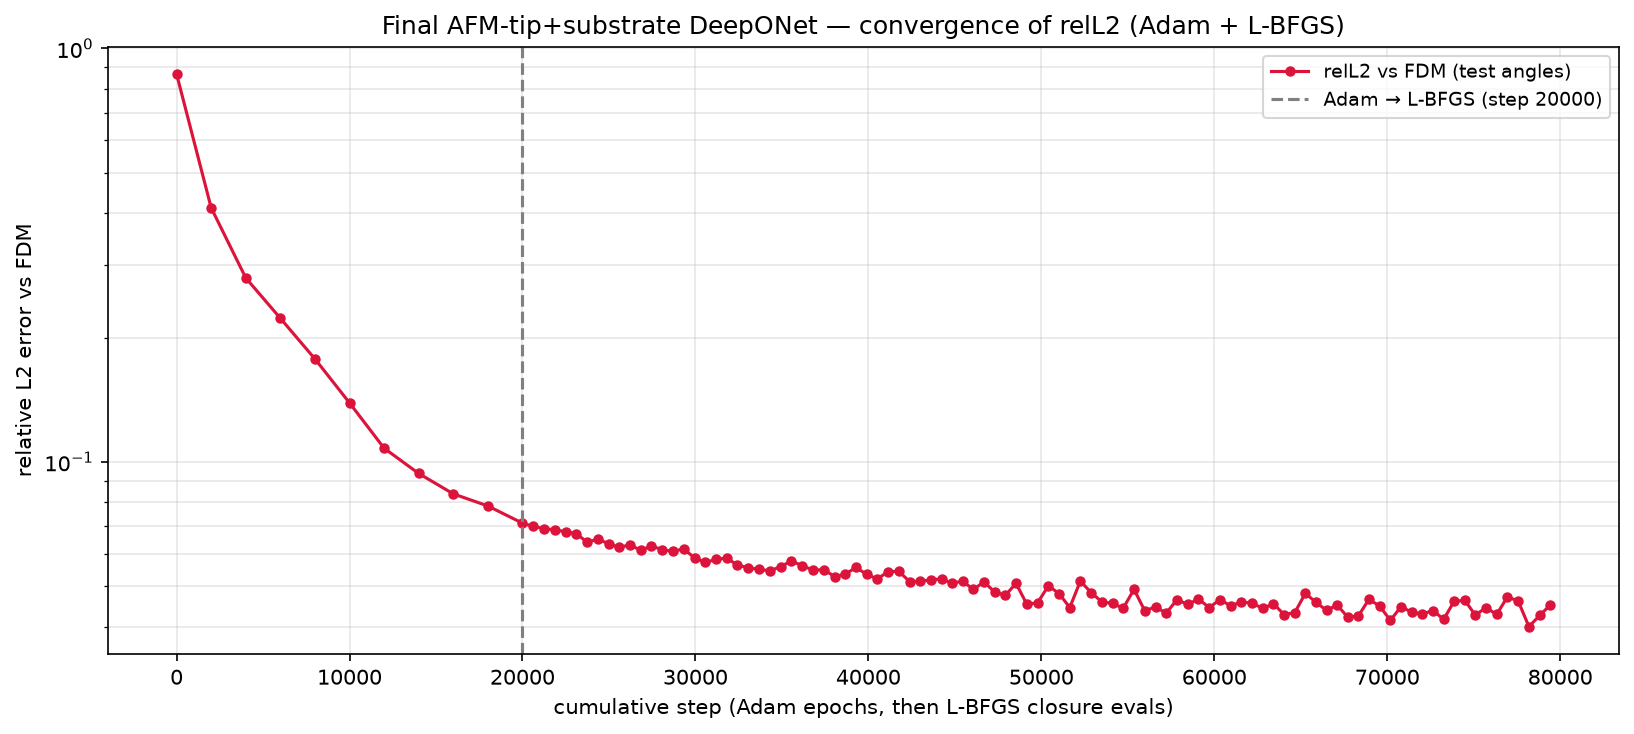

The file beside this chart, header and first rows:
phase, step, relL2, mag_ratio, target_mag, seconds, total, w_pde_int, w_pde_ext, w_pde_sub, w_field, w_flux, w_pml, w_dirichlet, w_data_scat, w_data_int, w_data_sub
adam, 1, 8.669948e-01, 8.846860e-01, 7.193345e-01, 0.6, 1.064290e+02, 9.769599e-01, 1.024650e+00, 9.859666e-01, 4.989592e+01, 4.899742e+01, 5.137704e-01, 9.764621e-01, 9.973380e-01, 1.063202e+00, 9.973460e-01
adam, 2000, 4.117997e-01, 4.879962e-01, 7.193345e-01, 692.5, 1.569396e+00, 7.547037e-03, 4.437690e-02, 2.030887e-02, 2.146219e-01, 3.550948e-02, 5.738917e-01, 2.815085e-02, 2.371607e-01, 2.660481e-01, 1.417810e-01
adam, 4000, 2.787307e-01, 5.968993e-01, 7.193345e-01, 1388, 1.193407e+00, 4.078678e-03, 4.298235e-02, 3.098609e-02, 1.022711e-01, 2.003172e-02, 3.725841e-01, 2.738293e-01, 1.081666e-01, 1.477911e-01, 9.068601e-02
adam, 6000, 2.226165e-01, 6.426329e-01, 7.193345e-01, 2091, 7.220714e-01, 2.804763e-03, 3.159240e-02, 1.690190e-02, 5.005153e-02, 9.128949e-03, 3.429059e-01, 5.691669e-02, 6.528479e-02, 8.798770e-02, 5.849686e-02
adam, 8000, 1.775241e-01, 6.711664e-01, 7.193345e-01, 2789, 6.297775e-01, 2.606215e-03, 2.779197e-02, 1.364640e-02, 3.270664e-02, 8.750973e-03, 3.614838e-01, 4.056535e-02, 4.315307e-02, 6.168381e-02, 3.738928e-02
adam, 10000, 1.389619e-01, 6.885192e-01, 7.193345e-01, 3495, 4.079067e-01, 2.158501e-03, 2.035281e-02, 1.128855e-02, 2.641836e-02, 5.428710e-03, 2.232646e-01, 2.785457e-02, 2.468729e-02, 4.354062e-02, 2.291267e-02
adam, 12000, 1.079673e-01, 7.053044e-01, 7.193345e-01, 4199, 3.171482e-01, 2.196126e-03, 2.114721e-02, 1.017225e-02, 2.064282e-02, 4.131518e-03, 1.856028e-01, 1.244054e-02, 1.491676e-02, 3.078185e-02, 1.511638e-02
adam, 14000, 9.379934e-02, 7.136974e-01, 7.193345e-01, 4901, 2.956859e-01, 1.285055e-03, 1.615191e-02, 6.909597e-03, 1.478444e-02, 2.700768e-03, 1.939139e-01, 9.622242e-03, 1.174183e-02, 2.778484e-02, 1.079135e-02
adam, 16000, 8.373709e-02, 7.177409e-01, 7.193345e-01, 5604, 2.274953e-01, 1.451001e-03, 1.032304e-02, 5.684298e-03, 1.298616e-02, 2.058981e-03, 1.476779e-01, 5.429663e-03, 9.257830e-03, 2.423110e-02, 8.395323e-03
adam, 18000, 7.827535e-02, 7.224759e-01, 7.193345e-01, 6301, 2.738807e-01, 1.042626e-03, 1.050713e-02, 5.011595e-03, 1.251149e-02, 2.325678e-03, 2.011097e-01, 3.082105e-03, 7.852064e-03, 2.356053e-02, 6.877822e-03
adam, 20000, 7.112416e-02, 7.250882e-01, 7.193345e-01, 7008, 2.024861e-01, 1.232586e-03, 9.324864e-03, 4.632138e-03, 1.285656e-02, 2.064400e-03, 1.352031e-01, 2.242206e-03, 6.713778e-03, 2.256314e-02, 5.653366e-03
lbfgs, 20623, 6.983652e-02, 7.261045e-01, 7.193345e-01, 7229, 1.093433e-01, 9.701625e-04, 7.616149e-03, 4.327215e-03, 9.242399e-03, 1.784108e-03, 5.189018e-02, 2.203450e-03, 6.635626e-03, 1.957660e-02, 5.097429e-03
lbfgs, 21246, 6.904569e-02, 7.247592e-01, 7.193345e-01, 7448, 1.031028e-01, 1.096398e-03, 7.054145e-03, 4.125411e-03, 9.593969e-03, 2.090443e-03, 4.467710e-02, 2.196954e-03, 6.649016e-03, 2.107254e-02, 4.546790e-03
lbfgs, 21868, 6.850993e-02, 7.313197e-01, 7.193345e-01, 7666, 1.044206e-01, 2.477579e-03, 7.902470e-03, 3.778453e-03, 8.586567e-03, 2.056657e-03, 4.492193e-02, 2.017217e-03, 6.377292e-03, 2.172281e-02, 4.579616e-03
lbfgs, 22487, 6.784226e-02, 7.295404e-01, 7.193345e-01, 7883, 1.136782e-01, 1.935085e-03, 7.905869e-03, 4.208908e-03, 9.124308e-03, 2.047635e-03, 5.246326e-02, 2.178119e-03, 6.337335e-03, 2.302031e-02, 4.457369e-03
lbfgs, 23115, 6.710568e-02, 7.321756e-01, 7.193345e-01, 8102, 9.938715e-02, 1.481290e-03, 7.263863e-03, 3.689523e-03, 8.501339e-03, 2.043724e-03, 4.252598e-02, 2.105567e-03, 6.262414e-03, 2.142775e-02, 4.085707e-03
lbfgs, 23742, 6.393832e-02, 7.238864e-01, 7.193345e-01, 8323, 9.209054e-02, 9.999281e-04, 6.258430e-03, 3.306012e-03, 7.839182e-03, 1.828690e-03, 3.884473e-02, 1.691644e-03, 6.025553e-03, 2.114759e-02, 4.148781e-03
lbfgs, 24371, 6.510749e-02, 7.293135e-01, 7.193345e-01, 8545, 9.523029e-02, 1.108524e-03, 6.702033e-03, 3.482915e-03, 8.286915e-03, 2.032719e-03, 4.298057e-02, 1.884248e-03, 5.777946e-03, 1.921375e-02, 3.760672e-03
lbfgs, 24981, 6.338372e-02, 7.295315e-01, 7.193345e-01, 8762, 9.180848e-02, 2.075764e-03, 6.604320e-03, 3.420316e-03, 6.764993e-03, 1.548808e-03, 3.999880e-02, 1.694352e-03, 5.639524e-03, 2.061337e-02, 3.448231e-03
lbfgs, 25604, 6.216764e-02, 7.315131e-01, 7.193345e-01, 8981, 9.974256e-02, 2.690018e-03, 6.256771e-03, 3.186723e-03, 9.384421e-03, 1.933708e-03, 4.293031e-02, 1.934023e-03, 5.568556e-03, 2.242454e-02, 3.433498e-03
lbfgs, 26220, 6.305671e-02, 7.298194e-01, 7.193345e-01, 9199, 8.076628e-02, 9.561938e-04, 5.792668e-03, 2.816918e-03, 7.443979e-03, 1.888347e-03, 3.174740e-02, 1.514185e-03, 5.653610e-03, 1.953839e-02, 3.414589e-03
lbfgs, 26842, 6.110144e-02, 7.309984e-01, 7.193345e-01, 9416, 8.557709e-02, 1.052287e-03, 5.970661e-03, 3.191677e-03, 6.189234e-03, 2.208718e-03, 3.624138e-02, 1.538197e-03, 5.571432e-03, 2.061643e-02, 2.997069e-03
lbfgs, 27456, 6.270376e-02, 7.312730e-01, 7.193345e-01, 9635, 8.806617e-02, 9.598978e-04, 5.471064e-03, 2.928113e-03, 8.355361e-03, 1.592818e-03, 3.854445e-02, 1.568605e-03, 5.432932e-03, 1.989531e-02, 3.317614e-03
lbfgs, 28084, 6.131278e-02, 7.353982e-01, 7.193345e-01, 9855, 9.639785e-02, 2.437439e-03, 6.154123e-03, 3.490814e-03, 7.566035e-03, 2.146026e-03, 4.138599e-02, 1.804775e-03, 5.375377e-03, 2.305278e-02, 2.984494e-03
lbfgs, 28711, 6.082854e-02, 7.346176e-01, 7.193345e-01, 10072, 8.994068e-02, 1.189112e-03, 6.067898e-03, 3.778420e-03, 7.026387e-03, 2.142232e-03, 4.129491e-02, 1.796612e-03, 5.298281e-03, 1.854873e-02, 2.798101e-03
lbfgs, 29326, 6.162253e-02, 7.379044e-01, 7.193345e-01, 10290, 8.719141e-02, 1.367760e-03, 4.972955e-03, 2.609504e-03, 6.718435e-03, 2.186213e-03, 3.760736e-02, 1.522360e-03, 5.450530e-03, 2.189808e-02, 2.858219e-03
lbfgs, 29949, 5.861496e-02, 7.301785e-01, 7.193345e-01, 10511, 8.986276e-02, 1.258375e-03, 5.882134e-03, 3.050770e-03, 8.401253e-03, 1.859967e-03, 4.041940e-02, 1.530148e-03, 4.987813e-03, 1.980422e-02, 2.668693e-03
lbfgs, 30581, 5.715962e-02, 7.311119e-01, 7.193345e-01, 10734, 8.251143e-02, 1.681145e-03, 5.390180e-03, 3.078518e-03, 6.703305e-03, 1.782169e-03, 3.870409e-02, 1.570956e-03, 4.573625e-03, 1.648338e-02, 2.544066e-03
lbfgs, 31194, 5.815870e-02, 7.325099e-01, 7.193345e-01, 10952, 8.809785e-02, 1.923816e-03, 5.764575e-03, 3.085147e-03, 7.082063e-03, 1.791545e-03, 3.880048e-02, 1.731395e-03, 5.034685e-03, 2.034370e-02, 2.540445e-03
lbfgs, 31816, 5.856097e-02, 7.331924e-01, 7.193345e-01, 11170, 7.974318e-02, 1.264843e-03, 5.179093e-03, 2.751190e-03, 5.153481e-03, 1.465580e-03, 3.525216e-02, 1.406486e-03, 5.016241e-03, 1.955777e-02, 2.696338e-03
lbfgs, 32431, 5.627809e-02, 7.335791e-01, 7.193345e-01, 11385, 8.237857e-02, 1.264117e-03, 5.301719e-03, 2.756743e-03, 5.351138e-03, 1.641396e-03, 3.653645e-02, 1.442575e-03, 4.707597e-03, 2.095490e-02, 2.421939e-03
lbfgs, 33054, 5.553756e-02, 7.324709e-01, 7.193345e-01, 11604, 8.057571e-02, 1.075692e-03, 5.251427e-03, 2.677693e-03, 6.602375e-03, 1.747965e-03, 3.671480e-02, 1.459950e-03, 4.559999e-03, 1.836475e-02, 2.121066e-03
lbfgs, 33683, 5.499581e-02, 7.339860e-01, 7.193345e-01, 11825, 7.656122e-02, 1.565396e-03, 4.775698e-03, 2.461606e-03, 5.084093e-03, 1.298875e-03, 3.499986e-02, 1.227416e-03, 4.316973e-03, 1.873537e-02, 2.095944e-03
lbfgs, 34299, 5.455734e-02, 7.332470e-01, 7.193345e-01, 12042, 7.790902e-02, 1.422763e-03, 4.847159e-03, 2.261396e-03, 5.491287e-03, 1.717855e-03, 3.760392e-02, 1.357527e-03, 4.362180e-03, 1.685400e-02, 1.990942e-03
lbfgs, 34923, 5.579871e-02, 7.337610e-01, 7.193345e-01, 12260, 7.408037e-02, 1.924227e-03, 4.727403e-03, 2.484470e-03, 5.374545e-03, 1.818110e-03, 3.123546e-02, 1.175946e-03, 4.746680e-03, 1.865250e-02, 1.941023e-03
lbfgs, 35535, 5.762364e-02, 7.383320e-01, 7.193345e-01, 12477, 8.057346e-02, 1.890919e-03, 5.287533e-03, 2.334645e-03, 5.035294e-03, 1.593573e-03, 3.628732e-02, 1.207569e-03, 4.837358e-03, 1.989216e-02, 2.207103e-03
lbfgs, 36163, 5.618345e-02, 7.358032e-01, 7.193345e-01, 12698, 7.121473e-02, 1.167399e-03, 4.626232e-03, 2.330903e-03, 5.430223e-03, 1.388362e-03, 2.996929e-02, 1.399428e-03, 4.607900e-03, 1.822181e-02, 2.073183e-03
lbfgs, 36793, 5.475647e-02, 7.335013e-01, 7.193345e-01, 12919, 7.417630e-02, 1.253376e-03, 4.184063e-03, 2.194543e-03, 5.290800e-03, 1.778262e-03, 3.054036e-02, 1.179545e-03, 4.413932e-03, 2.146143e-02, 1.879989e-03
lbfgs, 37424, 5.489509e-02, 7.364265e-01, 7.193345e-01, 13141, 7.341816e-02, 1.357518e-03, 4.521391e-03, 2.501378e-03, 3.766273e-03, 1.722551e-03, 2.932470e-02, 1.348320e-03, 4.481648e-03, 2.262162e-02, 1.772752e-03
lbfgs, 38044, 5.284468e-02, 7.365354e-01, 7.193345e-01, 13359, 7.613273e-02, 1.047509e-03, 4.378060e-03, 2.179362e-03, 4.478547e-03, 1.553780e-03, 3.439617e-02, 1.224096e-03, 4.200877e-03, 2.105071e-02, 1.623618e-03
lbfgs, 38667, 5.355389e-02, 7.355818e-01, 7.193345e-01, 13579, 7.327682e-02, 1.895312e-03, 4.748237e-03, 2.208512e-03, 4.845469e-03, 1.576433e-03, 3.092572e-02, 1.216921e-03, 4.373630e-03, 1.991215e-02, 1.574445e-03
lbfgs, 39286, 5.560080e-02, 7.375689e-01, 7.193345e-01, 13796, 7.230344e-02, 1.632392e-03, 4.010942e-03, 1.985221e-03, 4.617077e-03, 1.499515e-03, 3.270975e-02, 1.084534e-03, 4.633907e-03, 1.854916e-02, 1.580943e-03
lbfgs, 39900, 5.347677e-02, 7.368168e-01, 7.193345e-01, 14011, 7.104577e-02, 1.341544e-03, 4.417111e-03, 2.119118e-03, 5.040068e-03, 1.369758e-03, 3.071968e-02, 1.160837e-03, 4.099756e-03, 1.923603e-02, 1.541875e-03
lbfgs, 40519, 5.217190e-02, 7.335072e-01, 7.193345e-01, 14228, 7.090007e-02, 1.416771e-03, 4.385202e-03, 2.218730e-03, 4.487192e-03, 1.332118e-03, 3.274038e-02, 1.210736e-03, 3.938031e-03, 1.754238e-02, 1.628531e-03
lbfgs, 41145, 5.430341e-02, 7.382334e-01, 7.193345e-01, 14448, 7.438616e-02, 1.223950e-03, 4.549397e-03, 2.164570e-03, 4.300698e-03, 1.385186e-03, 3.457865e-02, 1.138647e-03, 4.588483e-03, 1.910866e-02, 1.347921e-03
lbfgs, 41756, 5.440891e-02, 7.377652e-01, 7.193345e-01, 14662, 6.299249e-02, 1.762620e-03, 4.319972e-03, 2.102104e-03, 4.231747e-03, 1.593070e-03, 2.636438e-02, 1.189663e-03, 4.159977e-03, 1.584804e-02, 1.420932e-03
lbfgs, 42380, 5.139944e-02, 7.373872e-01, 7.193345e-01, 14880, 7.054438e-02, 1.715805e-03, 4.017944e-03, 1.855393e-03, 5.721039e-03, 1.294299e-03, 2.998090e-02, 1.083804e-03, 3.929703e-03, 1.967737e-02, 1.268123e-03
lbfgs, 43004, 5.145142e-02, 7.342567e-01, 7.193345e-01, 15099, 6.626970e-02, 1.691088e-03, 3.761917e-03, 1.694993e-03, 4.870039e-03, 1.557120e-03, 2.734015e-02, 1.069676e-03, 4.037902e-03, 1.888902e-02, 1.357794e-03
lbfgs, 43614, 5.190356e-02, 7.371731e-01, 7.193345e-01, 15315, 6.841655e-02, 1.273499e-03, 3.993112e-03, 2.006721e-03, 5.823499e-03, 1.713780e-03, 2.905307e-02, 1.141610e-03, 4.049708e-03, 1.813784e-02, 1.223719e-03
lbfgs, 44229, 5.212973e-02, 7.386261e-01, 7.193345e-01, 15532, 6.821470e-02, 1.036228e-03, 3.859245e-03, 1.801192e-03, 4.413709e-03, 1.494842e-03, 3.070875e-02, 1.079974e-03, 4.055937e-03, 1.842751e-02, 1.337312e-03
lbfgs, 44837, 5.092622e-02, 7.353641e-01, 7.193345e-01, 15746, 6.717786e-02, 8.509734e-04, 4.156752e-03, 1.863578e-03, 4.369950e-03, 1.454862e-03, 3.236037e-02, 1.205362e-03, 3.643356e-03, 1.593339e-02, 1.339271e-03
lbfgs, 45452, 5.150065e-02, 7.378548e-01, 7.193345e-01, 15962, 6.631391e-02, 1.033175e-03, 4.158270e-03, 1.872976e-03, 3.751945e-03, 1.397625e-03, 3.054365e-02, 9.994854e-04, 3.985061e-03, 1.734161e-02, 1.230119e-03
lbfgs, 46068, 4.917071e-02, 7.335115e-01, 7.193345e-01, 16178, 6.062637e-02, 9.376220e-04, 3.642610e-03, 1.562659e-03, 4.707811e-03, 1.210712e-03, 2.797839e-02, 9.809142e-04, 3.778298e-03, 1.453126e-02, 1.296094e-03
lbfgs, 46684, 5.130036e-02, 7.385356e-01, 7.193345e-01, 16395, 6.085775e-02, 1.156090e-03, 3.498068e-03, 1.643218e-03, 4.093201e-03, 1.565443e-03, 2.788951e-02, 9.736720e-04, 3.995102e-03, 1.483115e-02, 1.212302e-03
lbfgs, 47297, 4.848596e-02, 7.363971e-01, 7.193345e-01, 16612, 6.537779e-02, 1.306563e-03, 4.295546e-03, 1.979739e-03, 3.855669e-03, 1.568817e-03, 2.670292e-02, 1.104297e-03, 3.532237e-03, 1.987957e-02, 1.152429e-03
lbfgs, 47917, 4.757085e-02, 7.341780e-01, 7.193345e-01, 16829, 6.206754e-02, 1.233881e-03, 3.525632e-03, 1.799745e-03, 4.322174e-03, 1.618505e-03, 2.782882e-02, 1.116412e-03, 3.430383e-03, 1.610105e-02, 1.090949e-03
lbfgs, 48536, 5.087535e-02, 7.374468e-01, 7.193345e-01, 17049, 6.167099e-02, 1.135127e-03, 4.096613e-03, 1.674918e-03, 3.803327e-03, 1.230658e-03, 2.694369e-02, 9.705489e-04, 3.795772e-03, 1.685093e-02, 1.169407e-03
lbfgs, 49161, 4.528865e-02, 7.329957e-01, 7.193345e-01, 17267, 5.520872e-02, 9.403865e-04, 3.562678e-03, 1.629805e-03, 4.222727e-03, 1.388974e-03, 2.445873e-02, 9.965865e-04, 2.972336e-03, 1.408913e-02, 9.473780e-04
lbfgs, 49790, 4.568381e-02, 7.339659e-01, 7.193345e-01, 17486, 6.087812e-02, 9.506173e-04, 3.603956e-03, 1.864650e-03, 4.826196e-03, 1.376794e-03, 2.813592e-02, 1.233291e-03, 3.270033e-03, 1.468339e-02, 9.332777e-04
lbfgs, 50409, 5.020432e-02, 7.395482e-01, 7.193345e-01, 17705, 6.489467e-02, 1.254302e-03, 3.692624e-03, 1.784852e-03, 3.883335e-03, 1.368130e-03, 2.854573e-02, 1.029658e-03, 3.728620e-03, 1.853629e-02, 1.071129e-03
... 47 more rows
